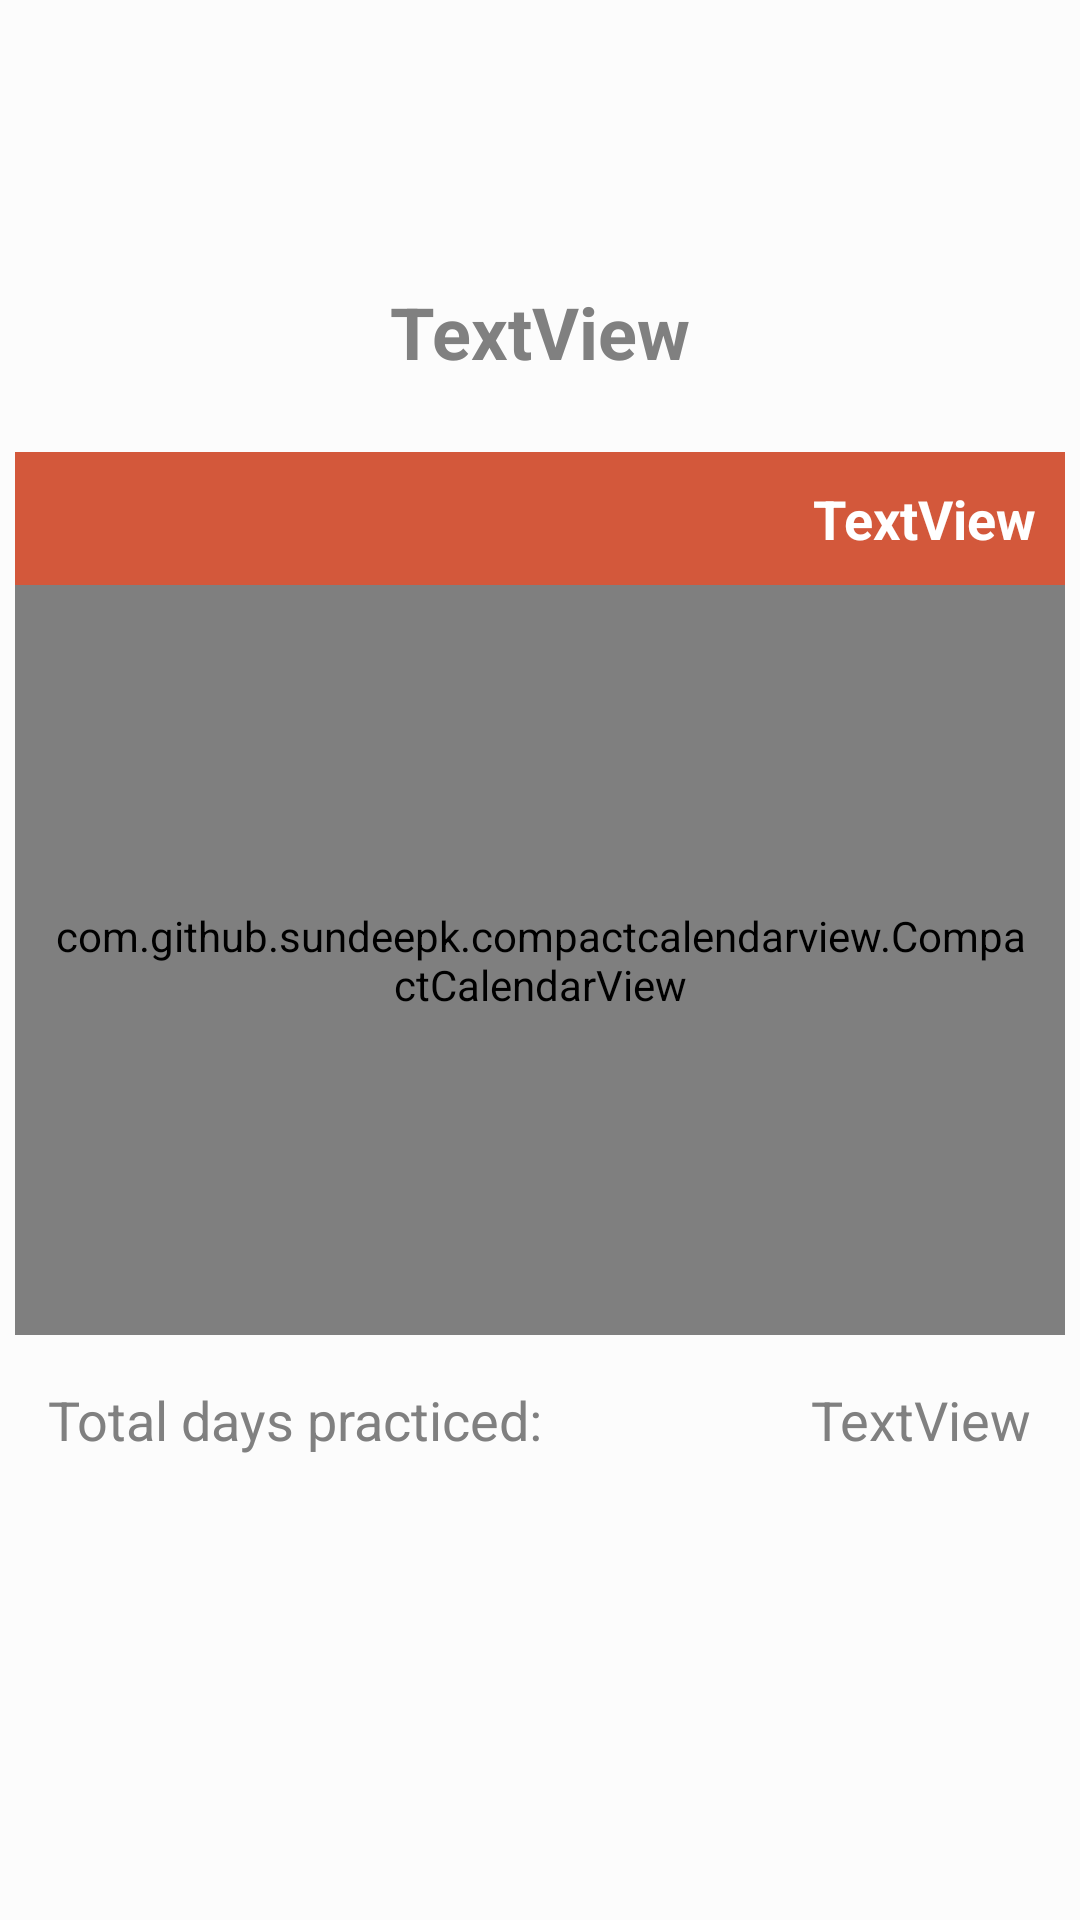

The Android layout XML behind this screen, and the referenced resources:
<!-- AndroidManifest.xml: application theme AppTheme -->
<!-- res/layout/activity_statistics.xml -->
<?xml version="1.0" encoding="utf-8"?>
<androidx.constraintlayout.widget.ConstraintLayout xmlns:android="http://schemas.android.com/apk/res/android"
    xmlns:app="http://schemas.android.com/apk/res-auto"
    xmlns:tools="http://schemas.android.com/tools"
    android:layout_width="match_parent"
    android:layout_height="match_parent"
    android:background="?attr/backgroundcolor"
    tools:context=".StatisticsActivity">

    <TextView

        android:id="@+id/tv_stat_habit_name"
        android:layout_width="wrap_content"
        android:layout_height="wrap_content"
        android:layout_marginBottom="24dp"
        android:text="TextView"
        android:textColor="?attr/textcolor"
        android:textSize="24sp"
        android:textStyle="bold"
        app:layout_constraintBottom_toTopOf="@+id/tv_month"
        app:layout_constraintEnd_toEndOf="parent"
        app:layout_constraintStart_toStartOf="parent" />

    <com.github.sundeepk.compactcalendarview.CompactCalendarView xmlns:app="http://schemas.android.com/apk/res-auto"
        android:id="@+id/compactcalendar_view"
        android:layout_width="fill_parent"
        android:layout_height="250dp"
        android:layout_marginHorizontal="5dp"
        android:paddingLeft="10dp"
        android:paddingRight="10dp"
        app:compactCalendarBackgroundColor="#e17055"
        app:compactCalendarCurrentDayBackgroundColor="#D3583B"
        app:compactCalendarCurrentSelectedDayBackgroundColor="#FB8E73"
        app:compactCalendarMultiEventIndicatorColor="#fff"
        app:compactCalendarTargetHeight="250dp"
        app:compactCalendarTextColor="#fff"
        app:compactCalendarTextSize="12sp"
        app:layout_constraintBottom_toBottomOf="parent"
        app:layout_constraintEnd_toEndOf="parent"
        app:layout_constraintStart_toStartOf="parent"
        app:layout_constraintTop_toTopOf="parent" />

    <TextView
        android:id="@+id/tv_month"
        android:layout_width="match_parent"
        android:layout_height="wrap_content"

        android:layout_marginHorizontal="5dp"
        android:background="#D3583B"
        android:padding="10dp"
        android:text="TextView"
        android:textAlignment="viewEnd"
        android:textColor="#fff"
        android:textSize="18sp"
        android:textStyle="bold"
        app:layout_constraintBottom_toTopOf="@+id/compactcalendar_view"
        app:layout_constraintEnd_toEndOf="parent" />


    <TextView

        android:id="@+id/textView5"
        android:layout_width="wrap_content"
        android:layout_height="wrap_content"
        android:layout_marginStart="16dp"
        android:layout_marginTop="16dp"
        android:text="Total days practiced:"
        android:textColor="?attr/textcolor"
        android:textSize="18sp"
        app:layout_constraintStart_toStartOf="parent"
        app:layout_constraintTop_toBottomOf="@+id/compactcalendar_view" />

    <TextView
        android:id="@+id/tv_totalDaysPracticed"
        android:layout_width="wrap_content"
        android:layout_height="wrap_content"
        android:layout_marginEnd="16dp"
        android:text="TextView"
        android:textColor="?attr/textcolor"
        android:textSize="18sp"
        app:layout_constraintEnd_toEndOf="parent"
        app:layout_constraintTop_toTopOf="@+id/textView5" />


</androidx.constraintlayout.widget.ConstraintLayout>
<!-- resources referenced by this layout -->
<resources>
  <style name="AppTheme" parent="Theme.AppCompat.Light.DarkActionBar">
          
          <item name="colorPrimary">@color/colorPrimary</item>
          <item name="colorPrimaryDark">@color/colorPrimaryDark</item>
          <item name="colorAccent">@color/colorAccent</item>
  
          <item name="backgroundcolor">#fcfcfc</item>
          <item name="cardbackground">#ffffff</item>
          <item name="textcolor">#808080</item>
          <item name="tintcolor">#000000</item>
          <item name="hintcolor">#808080</item>
          <item name="buttoncolor">#E5E7E9</item>
  
          <item name="android:windowAnimationStyle">@style/WindowAnimationTransition</item>
  
          
          <item name="colorControlNormal">#808080</item>
          <item name="colorControlActivated">@color/colorAccent</item>
  
          <item name="myIconColor">#808080</item>
  
  
  
      </style>
  <color name="colorPrimary">#E67E22</color>
  <color name="colorPrimaryDark">#935116</color>
  <color name="colorAccent">#F1C40F</color>
  <style name="WindowAnimationTransition">
          <item name="android:windowEnterAnimation">@android:anim/fade_in</item>
          <item name="android:windowExitAnimation">@android:anim/fade_out</item>
      </style>
</resources>
